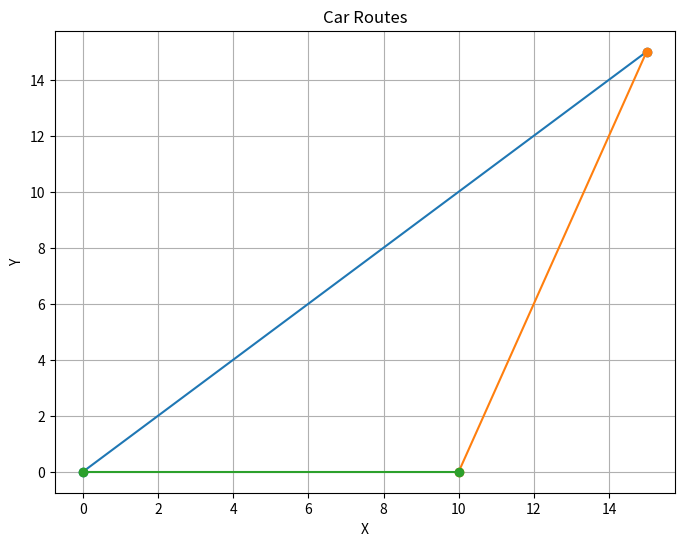
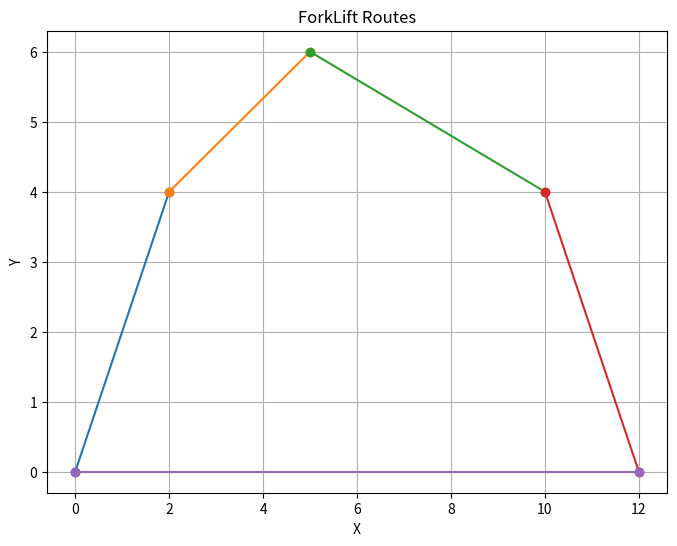
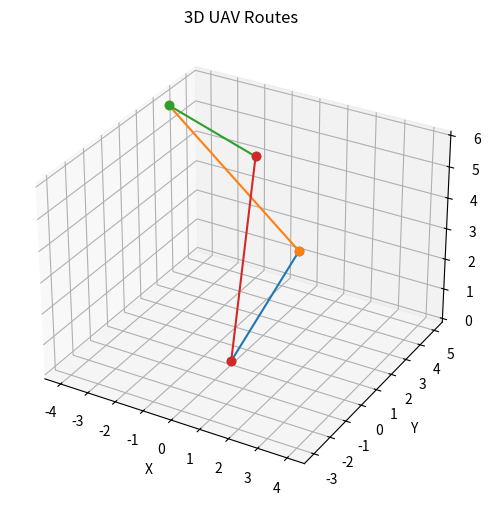

Source code (Python) for these figures, in order:
import matplotlib.pyplot as plt
from mpl_toolkits.mplot3d import Axes3D

def get_route_coordinates(route_number):
    # [1, 2, 3] 小车路线
    if route_number == 1:
        return ((0, 0), (15, 15))
    elif route_number == 2:
        return ((15, 15), (10, 0))
    elif route_number == 3:
        return ((10, 0), (0, 0))
    # [4, 5, 6, 7, 8] 叉车路线
    elif route_number == 4:
        return ((0, 0), (2, 4))
    elif route_number == 5:
        return ((2, 4), (5, 6))
    elif route_number == 6:
        return ((5, 6), (10, 4))
    elif route_number == 7:
        return ((10, 4), (12, 0))
    elif route_number == 8:
        return ((12, 0), (0, 0))
    # [9, 10, 11, 12] 无人机路线
    elif route_number == 9:
        return ((0, 0, 0), (4, -3, 6))
    elif route_number == 10:
        return ((4, -3, 6), (-4, 3, 6))
    elif route_number == 11:
        return ((-4, 3, 6), (-2, 5, 4))
    elif route_number == 12:
        return ((-2, 5, 4), (0, 0, 0)) 
    else:
        print("Invalid route number. Please enter a number between 1 and 12.")
        return None

def plot_routes_3d(route_numbers):
    fig = plt.figure(figsize=(8, 6))
    ax = fig.add_subplot(111, projection='3d')  # 创建3D轴

    for route_number in route_numbers:
        start_point, end_point = get_route_coordinates(route_number)
        start_x, start_y, start_z = start_point
        end_x, end_y, end_z = end_point
        ax.plot([start_x, end_x], [start_y, end_y], [start_z, end_z], marker='o', linestyle='-')

    ax.set_xlabel('X')
    ax.set_ylabel('Y')
    ax.set_zlabel('Z')
    ax.set_title('3D UAV Routes')
    plt.grid(True)
    plt.show()


def plot_routes(route_numbers, str):
    plt.figure(figsize=(8, 6))

    for route_number in route_numbers:
        start_point, end_point = get_route_coordinates(route_number)
        start_x, start_y = start_point
        end_x, end_y = end_point
        plt.plot([start_x, end_x], [start_y, end_y], marker='o', linestyle='-')

    plt.xlabel('X')
    plt.ylabel('Y')
    plt.title(f'{str} Routes')
    plt.grid(True)
    plt.show()

if __name__=='__main__':
    # 画小车路线图
    routes = [1,2,3]
    plot_routes(routes, "Car")
    # 画叉车路线图
    routes = [4,5,6,7,8]
    plot_routes(routes, "ForkLift")
    # 画UAV图
    routes = [9, 10, 11, 12]
    plot_routes_3d(routes)
